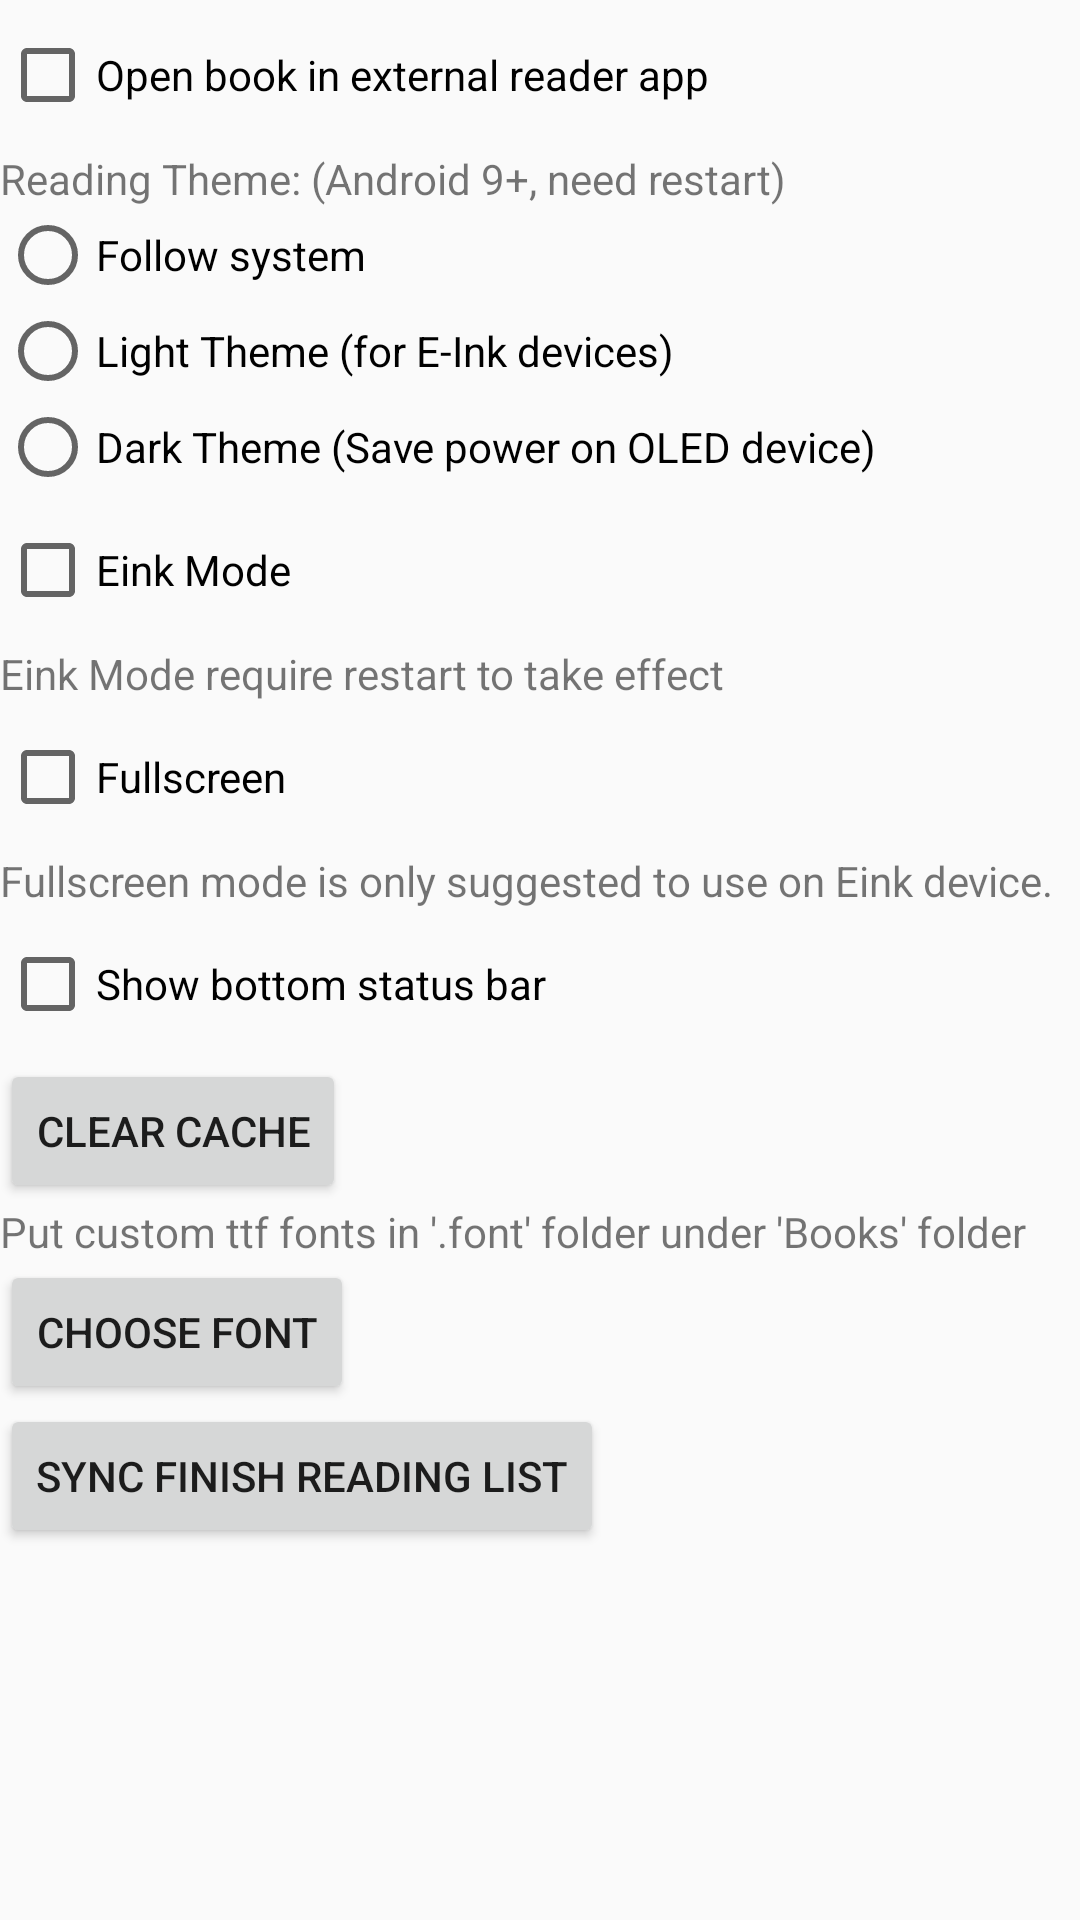

Produce the Android XML layout that renders to this screen, including the resource entries it uses.
<!-- AndroidManifest.xml: activity theme AppTheme.DefaultActionBar -->
<!-- res/layout/activity_setting.xml -->
<?xml version="1.0" encoding="utf-8"?>
<ScrollView android:layout_width="match_parent"
            android:layout_height="match_parent"
            xmlns:android="http://schemas.android.com/apk/res/android"
            xmlns:app="http://schemas.android.com/apk/res-auto"
            xmlns:tools="http://schemas.android.com/tools">
    <LinearLayout
                  android:layout_width="match_parent"
                  android:orientation="vertical"
                  android:layout_height="match_parent"
                  tools:context=".SettingActivity">

        <CheckBox
                android:layout_width="match_parent"
                android:layout_height="50dp"
                android:text="@string/settings_open_external"
                android:gravity="center_vertical"
                android:id="@+id/chkExternalOpen"
        />
        <RadioGroup android:layout_width="wrap_content"
                     android:layout_height="wrap_content"
                     android:orientation="vertical"
                    android:id="@+id/radNightModes"
        >
            <TextView
                    android:layout_width="wrap_content"
                    android:layout_height="wrap_content"
                    android:text="@string/settings_reading_theme"/>

            <RadioButton
                    android:layout_width="wrap_content"
                    android:layout_height="wrap_content"
                    android:text="@string/settings_reading_theme_daynight"
                    android:id="@+id/chkReadingNightFollowSystem"
            />
            <RadioButton
                    android:layout_width="wrap_content"
                    android:layout_height="wrap_content"
                    android:text="@string/settings_reading_theme_always_light"
                    android:id="@+id/chkReadingNightAlwaysLight"
            />
            <RadioButton
                    android:layout_width="wrap_content"
                    android:layout_height="wrap_content"
                    android:text="@string/settings_reading_theme_always_dark"
                    android:id="@+id/chkReadingNightAlwaysDark"
            />
        </RadioGroup>

        <CheckBox
                android:layout_width="match_parent"
                android:layout_height="50dp"
                android:text="@string/eink"
                android:gravity="center_vertical"
                android:id="@+id/chkEink"
                android:visibility="visible"
        />
        <TextView
                android:layout_width="wrap_content"
                android:layout_height="wrap_content"
                android:text="@string/requirerestart"/>

        <CheckBox
                android:layout_width="match_parent"
                android:layout_height="50dp"
                android:text="@string/fullscreen"
                android:gravity="center_vertical"
                android:id="@+id/chkFullscreen"
        />
        <TextView
                android:layout_width="wrap_content"
                android:layout_height="wrap_content"
                android:text="@string/fullscreen_mode_is_only_suggested_to_use_on_eink_device"/>
        <CheckBox
                android:layout_width="match_parent"
                android:layout_height="50dp"
                android:text="@string/show_bottom_status_bar"
                android:gravity="center_vertical"
                android:id="@+id/chkShowStatusBar"
        />

        <Button
                android:layout_width="wrap_content"
                android:layout_height="wrap_content"
                android:text="@string/clear_cache"
                android:onClick="clearCache"/>
        <TextView
                android:layout_width="wrap_content"
                android:layout_height="wrap_content"
                android:text="@string/where_the_font_at"/>
        <Button
                android:layout_width="wrap_content"
                android:layout_height="wrap_content"
                android:text="@string/fontselect"
                android:onClick="chooseFont"/>

        <LinearLayout
                android:layout_width="match_parent"
                android:layout_height="wrap_content"
                android:orientation="vertical">
            <Button
                    android:layout_width="wrap_content"
                    android:layout_height="wrap_content"
                    android:text="@string/export_finish_list"
                    android:onClick="exportComplete"/>
        </LinearLayout>
    </LinearLayout>
</ScrollView>
<!-- resources referenced by this layout -->
<resources>
  <string name="clear_cache">Clear cache</string>
  <string name="eink">Eink Mode</string>
  <string name="export_finish_list">Sync finish reading list</string>
  <string name="fontselect">Choose font</string>
  <string name="fullscreen">Fullscreen</string>
  <string name="fullscreen_mode_is_only_suggested_to_use_on_eink_device">Fullscreen mode is only suggested to use on Eink device.</string>
  <string name="requirerestart">Eink Mode require restart to take effect</string>
  <string name="settings_open_external">Open book in external reader app</string>
  <string name="settings_reading_theme">Reading Theme: (Android 9+, need restart)</string>
  <string name="settings_reading_theme_always_dark">Dark Theme (Save power on OLED device)</string>
  <string name="settings_reading_theme_always_light">Light Theme (for E-Ink devices)</string>
  <string name="settings_reading_theme_daynight">Follow system</string>
  <string name="show_bottom_status_bar">Show bottom status bar</string>
  <string name="where_the_font_at">Put custom ttf fonts in \'.font\' folder under \'Books\' folder</string>
  <style name="AppTheme.DefaultActionBar" parent="Theme.AppCompat.DayNight">
          <item name="colorAccent">@color/colorAccent</item>
          <item name="colorPrimaryDark">@color/colorPrimaryDark</item>
          <item name="colorPrimary">@color/colorPrimary</item>
          <item name="titleTextColor">#fff</item>
      </style>
  <color name="colorAccent">#ff55f7</color>
  <color name="colorPrimaryDark">#0044ee</color>
  <color name="colorPrimary">#0055f7</color>
</resources>
